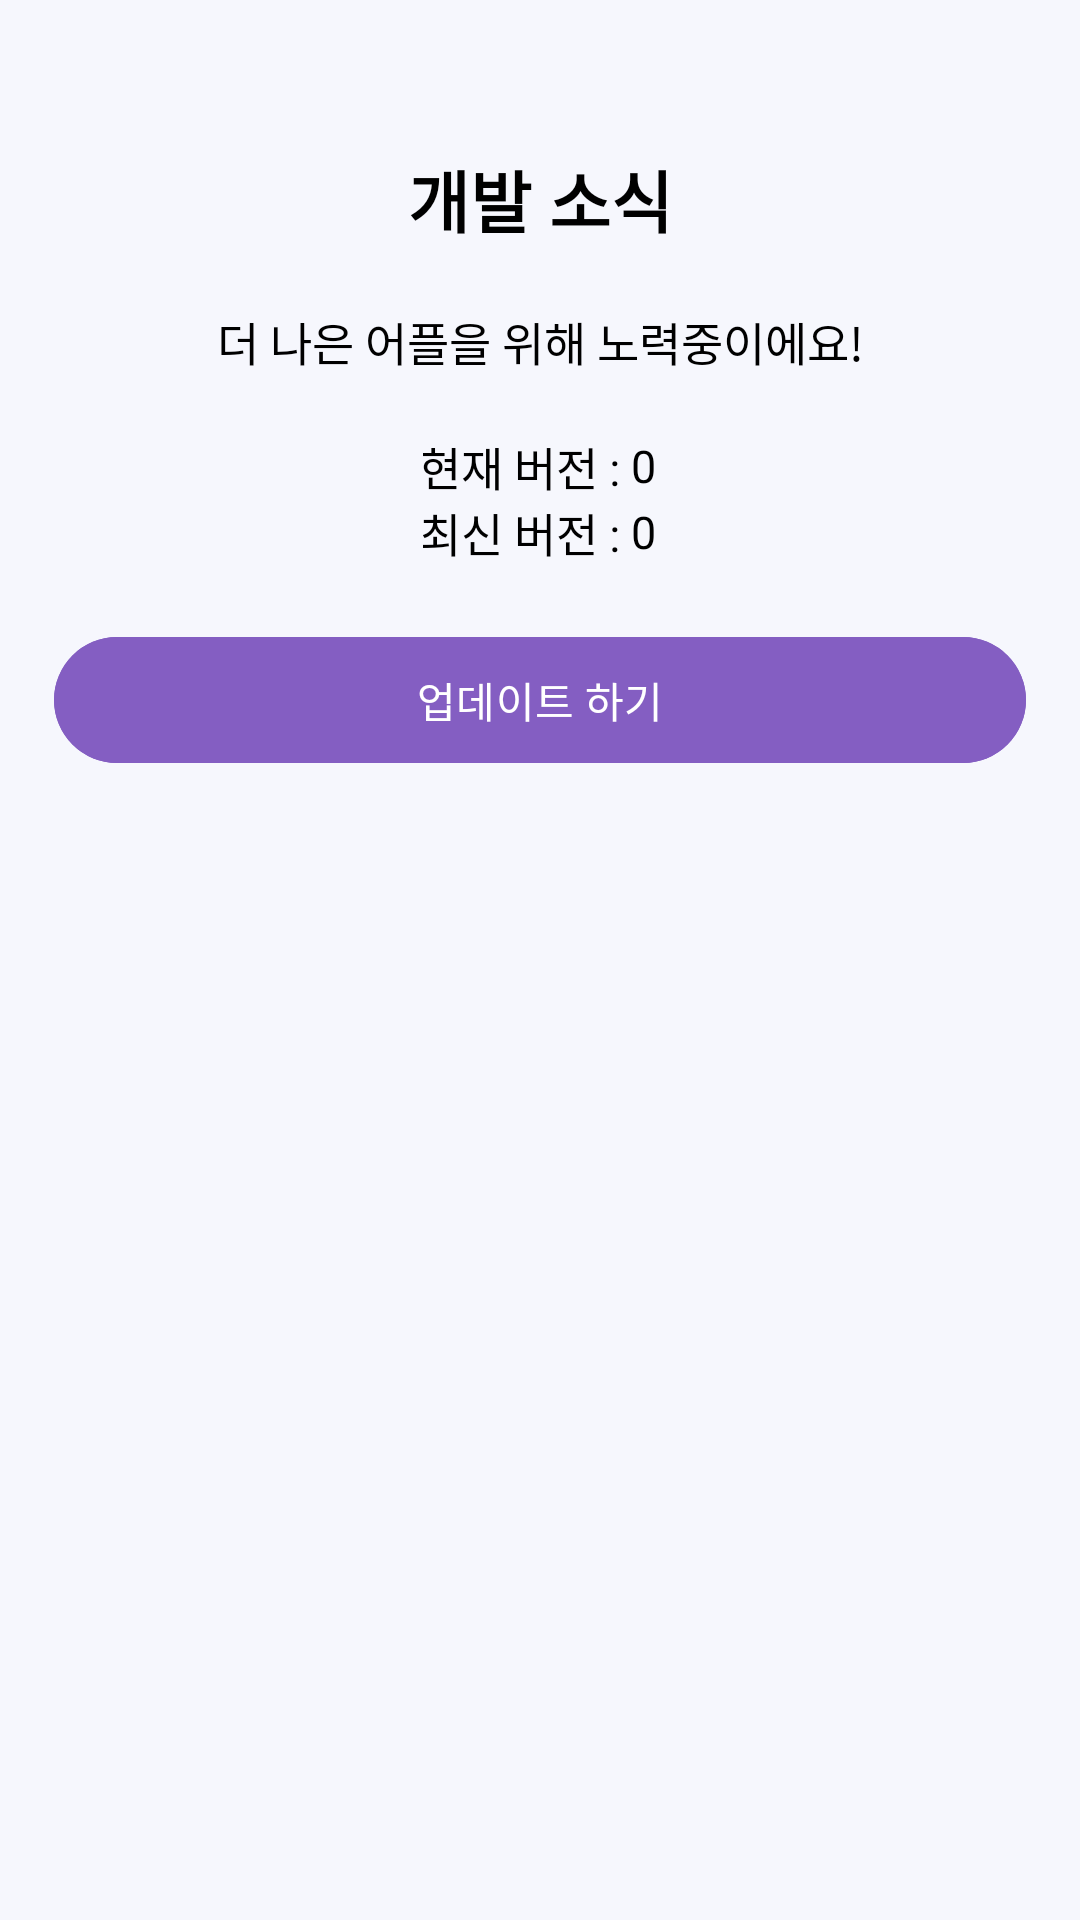

Reconstruct the res/layout file that produces this screen, plus the resources it refers to.
<!-- AndroidManifest.xml: application theme Theme.Xlnt_TimeLine -->
<!-- res/layout/bottom_sheet_fragment_dialog_info.xml -->
<?xml version="1.0" encoding="utf-8"?>
<androidx.constraintlayout.widget.ConstraintLayout xmlns:android="http://schemas.android.com/apk/res/android"
    xmlns:app="http://schemas.android.com/apk/res-auto"
    xmlns:tools="http://schemas.android.com/tools"
    android:layout_width="match_parent"
    android:layout_height="wrap_content"
    app:layout_behavior="com.google.android.material.bottomsheet.BottomSheetBehavior"
    tools:context=".BottomSheetFragment.AddROFBottomSheetFragment">

    <com.google.android.material.button.MaterialButton
        android:id="@+id/btn_close"
        style="@style/Widget.Material3.Button.IconButton"
        android:layout_width="match_parent"
        android:layout_height="50dp"
        android:layout_gravity="center"
        android:gravity="center"
        android:padding="0dp"
        app:icon="@drawable/baseline_arrow_down"
        app:iconGravity="textTop"
        app:iconPadding="0dp"
        app:iconTint="@color/main_orange"
        app:layout_constraintEnd_toEndOf="parent"
        app:layout_constraintStart_toStartOf="parent"
        app:layout_constraintTop_toTopOf="parent" />

    <com.google.android.material.textview.MaterialTextView
        android:id="@+id/tv_title"
        android:layout_width="0dp"
        android:layout_height="wrap_content"
        android:autoSizeTextType="uniform"
        android:gravity="center"
        android:lines="1"
        android:text="@string/dev_news"
        android:textSize="22sp"
        android:textStyle="bold"
        app:layout_constraintDimensionRatio="H,1:10"
        app:layout_constraintEnd_toStartOf="@+id/gl_entire_ver_right"
        app:layout_constraintStart_toStartOf="@+id/gl_entire_ver_left"
        app:layout_constraintTop_toBottomOf="@+id/btn_close" />

    <com.google.android.material.textview.MaterialTextView
        android:id="@+id/tv_content"
        android:layout_width="0dp"
        android:layout_height="wrap_content"
        android:layout_marginTop="20dp"
        android:autoSizeTextType="uniform"
        android:gravity="center"
        android:text="@string/nothingAlarm"
        android:textSize="15sp"
        app:layout_constraintDimensionRatio="H,1:10"
        app:layout_constraintEnd_toStartOf="@+id/gl_entire_ver_right"
        app:layout_constraintStart_toStartOf="@+id/gl_entire_ver_left"
        app:layout_constraintTop_toBottomOf="@+id/tv_title" />

    <LinearLayout
        android:id="@+id/now_ver_layout"
        android:layout_width="0dp"
        android:layout_height="wrap_content"
        android:layout_marginTop="20dp"
        android:gravity="center"
        app:layout_constraintEnd_toStartOf="@+id/gl_entire_ver_right"
        app:layout_constraintStart_toStartOf="@+id/gl_entire_ver_left"
        app:layout_constraintTop_toBottomOf="@+id/tv_content">

        <com.google.android.material.textview.MaterialTextView
            android:id="@+id/tv_now_ver_title"
            android:layout_width="wrap_content"
            android:layout_height="wrap_content"
            android:autoSizeTextType="uniform"
            android:gravity="end"
            android:text="@string/cur_ver"
            android:textSize="15sp" />

        <com.google.android.material.textview.MaterialTextView
            android:id="@+id/tv_now_ver"
            android:layout_width="wrap_content"
            android:layout_height="wrap_content"
            android:autoSizeTextType="uniform"
            android:gravity="start"
            android:text="@string/basic_zero"
            android:textSize="15sp" />

    </LinearLayout>

    <LinearLayout
        android:id="@+id/latest_ver_layout"
        android:layout_width="0dp"
        android:layout_height="wrap_content"
        android:gravity="center"
        app:layout_constraintEnd_toStartOf="@+id/gl_entire_ver_right"
        app:layout_constraintStart_toStartOf="@+id/gl_entire_ver_left"
        app:layout_constraintTop_toBottomOf="@+id/now_ver_layout">

        <com.google.android.material.textview.MaterialTextView
            android:id="@+id/tv_latest_ver_title"
            android:layout_width="wrap_content"
            android:layout_height="wrap_content"
            android:autoSizeTextType="uniform"
            android:gravity="end"
            android:text="@string/latest_ver"
            android:textSize="15sp" />

        <com.google.android.material.textview.MaterialTextView
            android:id="@+id/tv_latest_ver"
            android:layout_width="wrap_content"
            android:layout_height="wrap_content"
            android:autoSizeTextType="uniform"
            android:gravity="start"
            android:text="@string/basic_zero"
            android:textSize="15sp" />


    </LinearLayout>

    <androidx.constraintlayout.widget.Guideline
        android:id="@+id/gl_entire_ver_left"
        android:layout_width="wrap_content"
        android:layout_height="1dp"
        android:orientation="vertical"
        app:layout_constraintGuide_percent="0.05" />

    <androidx.constraintlayout.widget.Guideline
        android:id="@+id/gl_entire_ver_right"
        android:layout_width="wrap_content"
        android:layout_height="1dp"
        android:orientation="vertical"
        app:layout_constraintGuide_percent="0.95" />


    <com.google.android.material.button.MaterialButton
        android:id="@+id/btn_update"
        android:layout_width="0dp"
        android:layout_height="50dp"
        android:layout_marginTop="20dp"
        android:backgroundTint="@color/main_orange"
        android:text="@string/goto_update"
        android:textColor="@color/white"
        app:layout_constraintEnd_toStartOf="@+id/gl_entire_ver_right"
        app:layout_constraintHorizontal_bias="0.5"
        app:layout_constraintStart_toStartOf="@+id/gl_entire_ver_left"
        app:layout_constraintTop_toBottomOf="@+id/latest_ver_layout" />

    <View
        android:id="@+id/view2"
        android:layout_width="0dp"
        android:layout_height="50dp"
        app:layout_constraintBottom_toBottomOf="parent"
        app:layout_constraintEnd_toEndOf="parent"
        app:layout_constraintStart_toStartOf="parent"
        app:layout_constraintTop_toBottomOf="@+id/btn_update" />

</androidx.constraintlayout.widget.ConstraintLayout>
<!-- resources referenced by this layout -->
<resources>
  <color name="main_orange">#845EC2</color>
  <color name="white">#FFFFFFFF</color>
  <string name="basic_zero">0</string>
  <string name="cur_ver">현재 버전 :\ </string>
  <string name="dev_news">개발 소식</string>
  <string name="goto_update">업데이트 하기</string>
  <string name="latest_ver">최신 버전 :\ </string>
  <string name="nothingAlarm">더 나은 어플을 위해 노력중이에요!</string>
  <style name="Theme.Xlnt_TimeLine" parent="Base.Theme.Xlnt_TimeLine" />
  <style name="Base.Theme.Xlnt_TimeLine" parent="Theme.Material3.DayNight.NoActionBar">
          
          
  
          <item name="android:statusBarColor">@color/light_background</item>
          <item name="android:windowBackground">@color/light_background</item>
          <item name="android:windowLightStatusBar">true</item>
          <item name="android:textColor">@color/black</item>
          <item name="bottomSheetDialogTheme">@style/RoundCornerBottomSheetDialogTheme</item>
          <item name="textInputStyle">@style/TextInputLayoutStyle</item>
          <item name="fontFamily">@font/seoulnamsan_b</item>
      </style>
  <color name="light_background">#F6F7FD</color>
  <color name="black">#FF000000</color>
  <style name="RoundCornerBottomSheetDialogTheme" parent="Theme.Design.Light.BottomSheetDialog">
          <item name="bottomSheetStyle">@style/RoundCornerModalStyle</item>
          <item name="android:windowIsFloating">false</item>
          <item name="android:windowSoftInputMode">adjustResize</item>
      </style>
  <style name="TextInputLayoutStyle" parent="Widget.MaterialComponents.TextInputLayout.OutlinedBox">
          
          <item name="boxStrokeColor">@color/signin_box_color_light</item>
          
          <item name="counterTextAppearance">@style/CounterTextAppearance</item>
          
          <item name="android:textColorHint">@color/black</item>
          
          <item name="hintTextColor">@color/black</item>
          <item name="hintTextAppearance">@style/HintTextAppearance</item>
          
          <item name="helperTextTextAppearance">@style/HelperTextAppearance</item>
          
          <item name="errorEnabled">true</item>
          <item name="colorError">@color/ready_gray</item>
          <item name="errorIconDrawable">@android:color/transparent</item>
          <item name="errorTextAppearance">@style/ErrorTextAppearance</item>
      </style>
  <style name="RoundCornerModalStyle" parent="Widget.Design.BottomSheet.Modal">
          <item name="android:background">@drawable/style_bottom_sheet</item>
          <item name="backgroundTint">@color/light_background</item>
      </style>
  <style name="CounterTextAppearance">
          <item name="android:textStyle">normal</item>
          <item name="android:includeFontPadding">false</item>
          <item name="android:textSize">12sp</item>
      </style>
  <style name="HintTextAppearance">
          <item name="android:textStyle">normal</item>
          <item name="android:includeFontPadding">false</item>
          <item name="android:textSize">12sp</item>
      </style>
  <style name="HelperTextAppearance">
          <item name="android:textStyle">normal</item>
          <item name="android:includeFontPadding">false</item>
          <item name="android:textSize">12sp</item>
      </style>
  <color name="ready_gray">#FF9671</color>
  <style name="ErrorTextAppearance">
          <item name="android:textStyle">normal</item>
          <item name="android:includeFontPadding">false</item>
          <item name="android:textSize">12sp</item>
      </style>
</resources>
